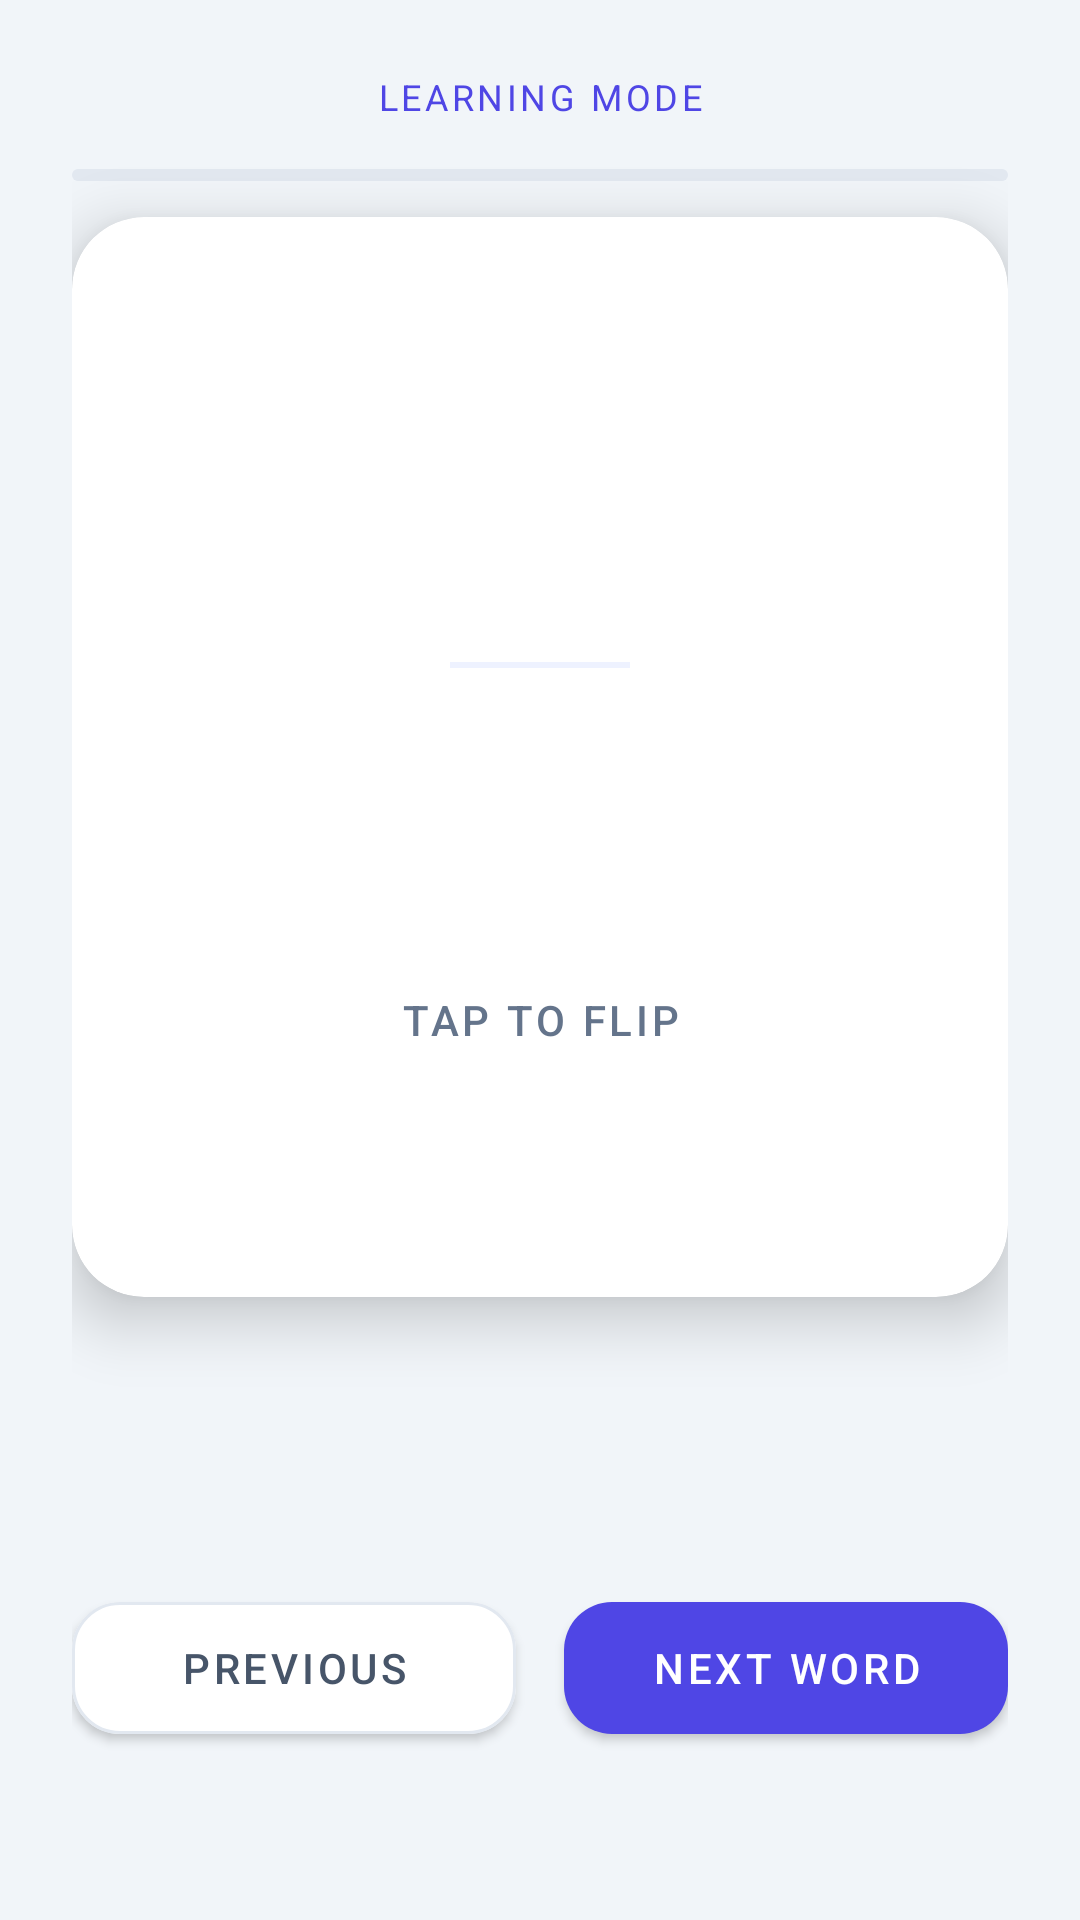

Produce the Android XML layout that renders to this screen, including the resource entries it uses.
<!-- AndroidManifest.xml: application theme Theme.NallaNudi -->
<!-- res/layout/activity_flashcard.xml -->
<?xml version="1.0" encoding="utf-8"?>
<androidx.constraintlayout.widget.ConstraintLayout xmlns:android="http://schemas.android.com/apk/res/android"
    xmlns:app="http://schemas.android.com/apk/res-auto"
    android:layout_width="match_parent"
    android:layout_height="match_parent"
    android:background="@color/slate_100"
    android:padding="24dp">

    <TextView
        android:id="@+id/tvHeader"
        style="@style/SubHeading"
        android:layout_width="wrap_content"
        android:layout_height="wrap_content"
        android:text="Learning Mode"
        app:layout_constraintEnd_toEndOf="parent"
        app:layout_constraintStart_toStartOf="parent"
        app:layout_constraintTop_toTopOf="parent" />

    <com.google.android.material.progressindicator.LinearProgressIndicator
        android:id="@+id/progressBar"
        android:layout_width="match_parent"
        android:layout_height="wrap_content"
        android:layout_marginTop="16dp"
        app:layout_constraintTop_toBottomOf="@id/tvHeader"
        app:trackColor="@color/slate_200"
        app:indicatorColor="@color/indigo_600"
        app:trackCornerRadius="4dp"
        app:trackThickness="4dp" />

    <androidx.cardview.widget.CardView
        android:id="@+id/flashcard"
        android:layout_width="match_parent"
        android:layout_height="360dp"
        android:layout_marginTop="32dp"
        app:cardBackgroundColor="@color/white"
        app:cardCornerRadius="24dp"
        app:cardElevation="12dp"
        app:layout_constraintTop_toBottomOf="@id/tvHeader">

        <LinearLayout
            android:layout_width="match_parent"
            android:layout_height="match_parent"
            android:gravity="center"
            android:orientation="vertical"
            android:padding="32dp">

            <TextView
                android:id="@+id/flashcardEnglish"
                android:layout_width="wrap_content"
                android:layout_height="wrap_content"
                android:fontFamily="sans-serif-black"
                android:textColor="@color/slate_900"
                android:textSize="42sp" />

            <View
                android:layout_width="60dp"
                android:layout_height="2dp"
                android:layout_marginTop="24dp"
                android:background="@color/indigo_50" />

            <TextView
                android:id="@+id/flashcardKannada"
                android:layout_width="wrap_content"
                android:layout_height="wrap_content"
                android:layout_marginTop="24dp"
                android:fontFamily="sans-serif-medium"
                android:textColor="@color/indigo_600"
                android:textSize="28sp"
                android:visibility="invisible" />

            <Button
                android:id="@+id/btnShowMeaning"
                style="@style/Widget.MaterialComponents.Button.OutlinedButton"
                android:layout_width="wrap_content"
                android:layout_height="wrap_content"
                android:layout_marginTop="32dp"
                android:text="Tap to flip"
                android:textColor="@color/slate_500"
                app:cornerRadius="20dp"
                app:strokeColor="@color/slate_200" />
        </LinearLayout>
    </androidx.cardview.widget.CardView>

    <LinearLayout
        android:id="@+id/navLayout"
        android:layout_width="match_parent"
        android:layout_height="wrap_content"
        android:layout_marginBottom="32dp"
        android:orientation="horizontal"
        app:layout_constraintBottom_toBottomOf="parent">

        <com.google.android.material.button.MaterialButton
            android:id="@+id/btnPrev"
            style="@style/Widget.MaterialComponents.Button"
            android:layout_width="0dp"
            android:layout_height="56dp"
            android:layout_marginEnd="8dp"
            android:layout_weight="1"
            android:text="Previous"
            android:textColor="@color/slate_600"
            app:backgroundTint="@color/white"
            app:cornerRadius="16dp"
            app:strokeColor="@color/slate_200"
            app:strokeWidth="1dp" />

        <com.google.android.material.button.MaterialButton
            android:id="@+id/btnNext"
            style="@style/Widget.MaterialComponents.Button"
            android:layout_width="0dp"
            android:layout_height="56dp"
            android:layout_marginStart="8dp"
            android:layout_weight="1"
            android:text="Next Word"
            android:textColor="@color/white"
            app:backgroundTint="@color/indigo_600"
            app:cornerRadius="16dp"
            app:elevation="4dp" />
    </LinearLayout>

</androidx.constraintlayout.widget.ConstraintLayout>
<!-- resources referenced by this layout -->
<resources>
  <color name="indigo_50">#EEF2FF</color>
  <color name="indigo_600">#4F46E5</color>
  <color name="slate_100">#F1F5F9</color>
  <color name="slate_200">#E2E8F0</color>
  <color name="slate_500">#64748B</color>
  <color name="slate_600">#475569</color>
  <color name="slate_900">#0F172A</color>
  <color name="white">#FFFFFFFF</color>
  <style name="SubHeading">
          <item name="android:textSize">12sp</item>
          <item name="android:textColor">@color/indigo_600</item>
          <item name="android:textAllCaps">true</item>
          <item name="android:letterSpacing">0.1</item>
          <item name="android:fontFamily">sans-serif-bold</item>
      </style>
  <style name="Theme.NallaNudi" parent="Theme.MaterialComponents.Light.NoActionBar">
          
          <item name="colorPrimary">@color/primaryColor</item>
          <item name="colorPrimaryVariant">@color/primaryVariant</item>
          <item name="colorOnPrimary">@color/onPrimary</item>
          
          <item name="colorSecondary">@color/secondaryColor</item>
          <item name="colorOnSecondary">@color/white</item>
          
          <item name="android:statusBarColor">@color/slate_900</item>
          <item name="android:windowBackground">@color/slate_100</item>
          <item name="android:windowActivityTransitions">true</item>
      </style>
  <color name="primaryColor">@color/indigo_600</color>
  <color name="primaryVariant">@color/indigo_800</color>
  <color name="onPrimary">@color/white</color>
  <color name="secondaryColor">@color/indigo_400</color>
  <color name="indigo_800">#3730A3</color>
  <color name="indigo_400">#818CF8</color>
</resources>
